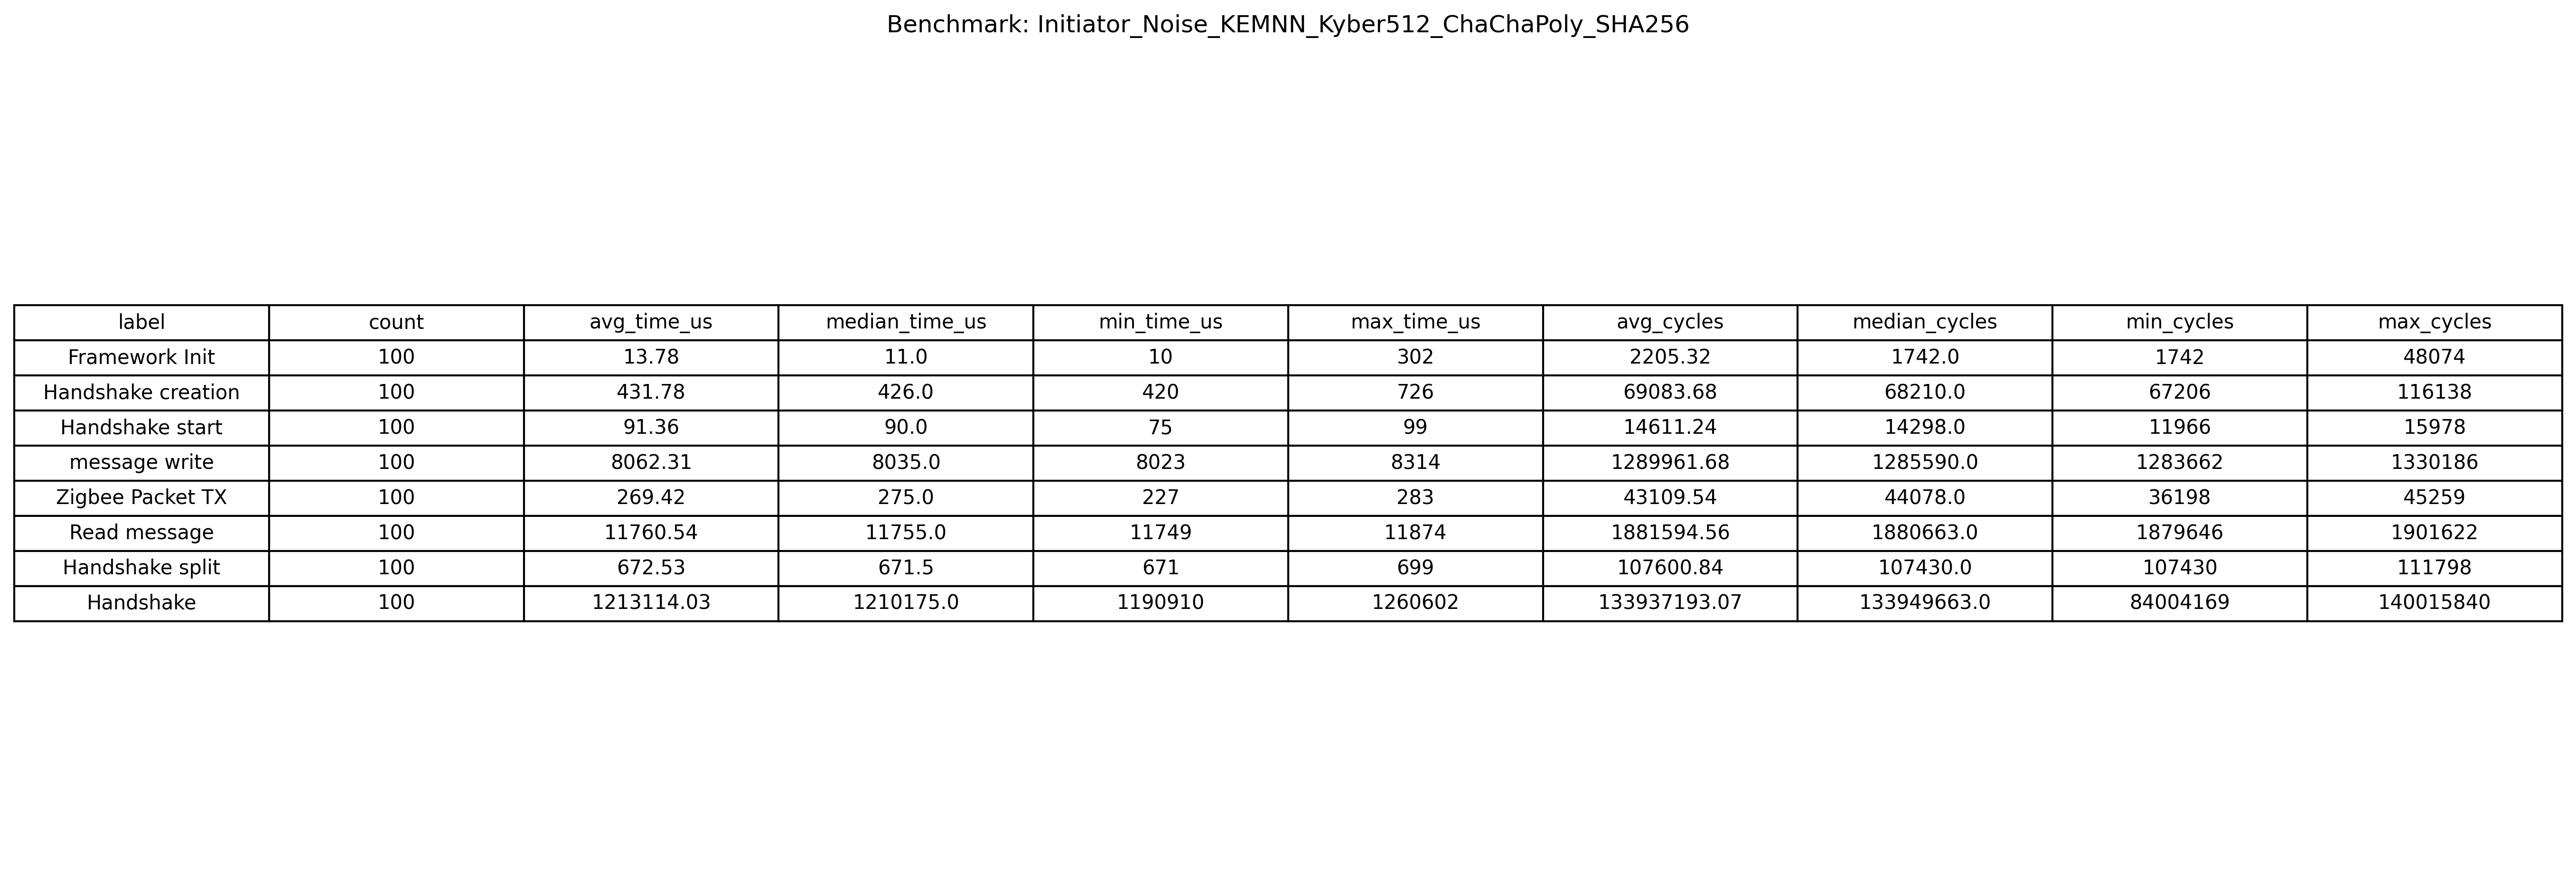

Values plotted in this chart, from the file beside it:
label, count, avg_time_us, median_time_us, min_time_us, max_time_us, avg_cycles, median_cycles, min_cycles, max_cycles
Framework Init, 100, 13.78, 11.0, 10, 302, 2205, 1742, 1742, 48074
Handshake creation, 100, 431.8, 426.0, 420, 726, 69084, 68210, 67206, 116138
Handshake start, 100, 91.36, 90.0, 75, 99, 14611, 14298, 11966, 15978
message write, 100, 8062, 8035, 8023, 8314, 1289962, 1285590, 1283662, 1330186
Zigbee Packet TX, 100, 269.4, 275.0, 227, 283, 43110, 44078, 36198, 45259
Read message, 100, 11761, 11755, 11749, 11874, 1881595, 1880663, 1879646, 1901622
Handshake split, 100, 672.5, 671.5, 671, 699, 107601, 107430, 107430, 111798
Handshake, 100, 1213114, 1210175, 1190910, 1260602, 133937193, 133949663, 84004169, 140015840
